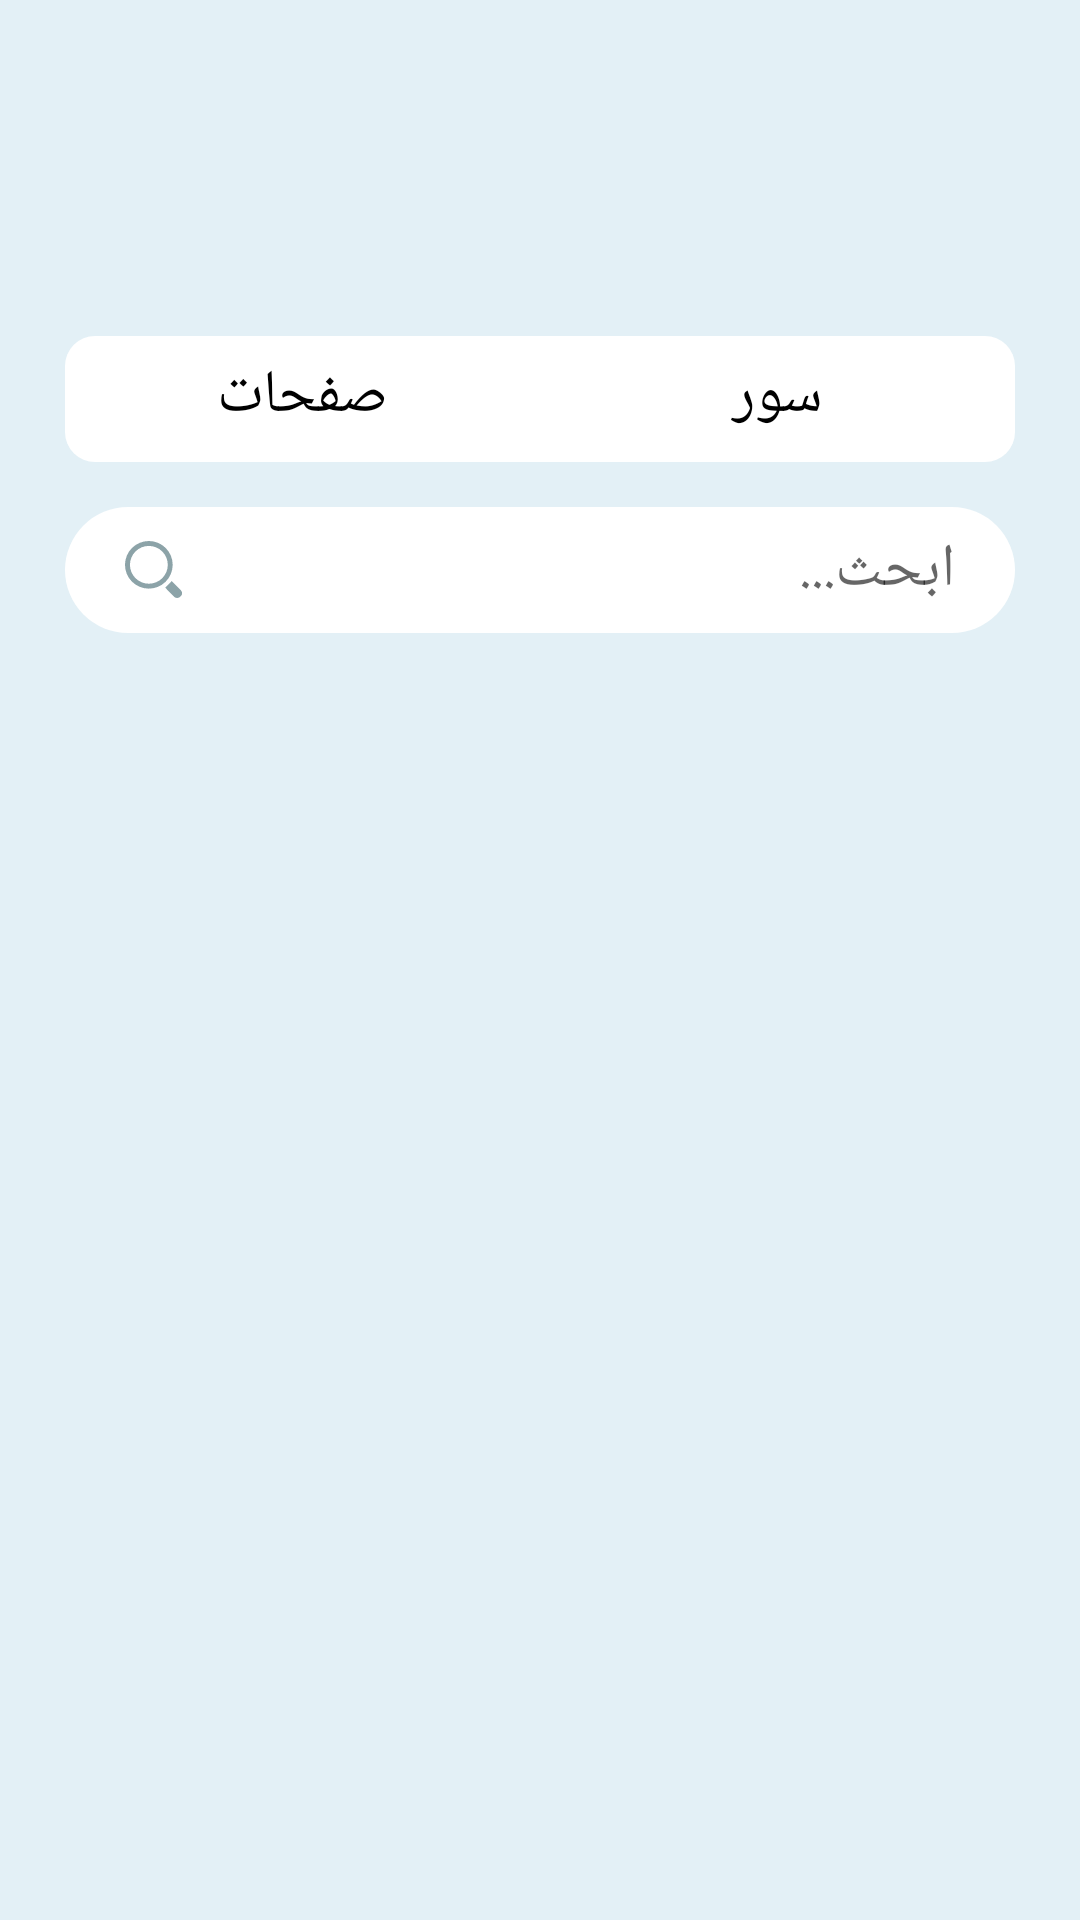

Layout XML and referenced resources for this Android screen:
<!-- AndroidManifest.xml: application theme AppTheme -->
<!-- res/layout/suwar_and_pages_fragment.xml -->
<?xml version="1.0" encoding="utf-8"?>
<androidx.constraintlayout.widget.ConstraintLayout xmlns:android="http://schemas.android.com/apk/res/android"
    xmlns:tools="http://schemas.android.com/tools"
    android:layout_width="match_parent"
    android:layout_height="match_parent"
    android:layoutDirection="rtl"
    xmlns:app="http://schemas.android.com/apk/res-auto"
    android:background="@color/background_color">

    <ImageView
        android:id="@+id/fragment_background"
        android:layout_width="match_parent"
        android:layout_height="match_parent"
        android:scaleType="centerCrop"/>

    <ImageView
        android:id="@+id/img_amma_logo"
        android:layout_width="0dp"
        android:layout_height="0dp"
        app:tint="@color/primary_color"
        app:layout_constraintBottom_toTopOf="@+id/guideline_2"
        app:layout_constraintEnd_toStartOf="@+id/guideline_v7"
        app:layout_constraintStart_toStartOf="@+id/guideline_v2"
        app:layout_constraintTop_toTopOf="@+id/guideline_1"/>


    <LinearLayout
        android:layout_width="0dp"
        android:layout_height="0dp"
        app:layout_behavior="@string/appbar_scrolling_view_behavior"
        app:layout_constraintBottom_toBottomOf="parent"
        app:layout_constraintEnd_toStartOf="@+id/guideline_v4"
        app:layout_constraintStart_toStartOf="@+id/guideline_v3"
        app:layout_constraintTop_toBottomOf="@+id/img_amma_logo">

        <LinearLayout
            android:layout_width="match_parent"
            android:layout_height="match_parent"
            android:orientation="vertical">

            <LinearLayout
                android:layout_width="match_parent"
                android:layout_height="42dp"
                android:layout_marginTop="@dimen/spacing_mx_large"
                android:background="@drawable/background_rounded"
                android:backgroundTint="@color/white"
                android:gravity="center_vertical"
                android:orientation="horizontal">

                <LinearLayout
                    android:id="@+id/txt_swar_layout"
                    android:layout_width="0dp"
                    android:layout_height="match_parent"
                    android:layout_weight="1"
                    android:gravity="center"
                    android:background="@drawable/tab_background_index_selector"
                    android:orientation="vertical">

                    <TextView
                        android:id="@+id/txt_swar"
                        style="@style/smallRegularText"
                        android:layout_width="match_parent"
                        android:layout_height="wrap_content"
                        android:fontFamily="@font/hekaya"
                        android:gravity="center"
                        android:layout_gravity="center"
                        android:text="سور"
                        android:textSize="20dp" />

                    <View
                        android:id="@+id/view_swar"
                        android:layout_width="50dp"
                        android:layout_height="2dp"
                        android:layout_gravity="center"
                        android:background="@drawable/line"
                        android:backgroundTint="@color/white"/>


                </LinearLayout>

                <LinearLayout
                    android:id="@+id/txt_pages_layout"
                    android:layout_width="0dp"
                    android:layout_height="match_parent"
                    android:layout_weight="1"
                    android:gravity="center"
                    android:background="@drawable/tab_background_index_selector"
                    android:orientation="vertical">

                    <TextView
                        android:id="@+id/txt_pages"
                        style="@style/smallRegularText"
                        android:layout_width="match_parent"
                        android:layout_height="wrap_content"
                        android:fontFamily="@font/hekaya"
                        android:layout_gravity="center"
                        android:gravity="center"
                        android:text="صفحات"
                        android:textSize="20dp" />

                    <View
                        android:id="@+id/view_pages"
                        android:layout_width="50dp"
                        android:layout_height="2dp"
                        android:layout_gravity="center"
                        android:background="@drawable/line"
                        android:backgroundTint="@color/white"/>

                </LinearLayout>



            </LinearLayout>

            <LinearLayout
                android:id="@+id/search_layout"
                android:layout_width="match_parent"
                android:layout_height="42dp"
                android:layout_marginTop="@dimen/spacing_large"
                android:background="@drawable/background_l_rounded"
                android:backgroundTint="@color/white"
                android:gravity="center_vertical"
                android:orientation="horizontal">

                <AutoCompleteTextView
                    android:id="@+id/auto_complete"
                    android:layout_width="0dp"
                    android:layout_weight="1"
                    android:layout_height="match_parent"
                    android:layout_marginHorizontal="@dimen/spacing_m_large"
                    android:background="@color/transparent"
                    android:fontFamily="@font/hekaya"
                    android:hint="ابحث..."
                    android:textAlignment="viewStart"
                    android:textSize="20dp" />

                <ImageView
                    android:layout_width="27dp"
                    android:layout_height="27dp"
                    android:src="@drawable/search_icon"
                    android:padding="4dp"
                    android:layout_marginEnd="16dp"/>


            </LinearLayout>

            <FrameLayout
                android:id="@+id/framelayout_tab_layout"
                android:layout_width="match_parent"
                android:layout_height="match_parent"
                android:layoutDirection="rtl"/>


        </LinearLayout>


    </LinearLayout>


    <androidx.constraintlayout.widget.Guideline
        android:id="@+id/guideline_1"
        android:layout_width="wrap_content"
        android:layout_height="wrap_content"
        android:orientation="horizontal"
        app:layout_constraintGuide_percent="0.0533" />

    <androidx.constraintlayout.widget.Guideline
        android:id="@+id/guideline_2"
        android:layout_width="wrap_content"
        android:layout_height="wrap_content"
        android:orientation="horizontal"
        app:layout_constraintGuide_percent="0.1359" />

    <androidx.constraintlayout.widget.Guideline
        android:id="@+id/guideline_v2"
        android:layout_width="wrap_content"
        android:layout_height="wrap_content"
        android:orientation="vertical"
        app:layout_constraintGuide_percent="0.2743" />

    <androidx.constraintlayout.widget.Guideline
        android:id="@+id/guideline_v7"
        android:layout_width="wrap_content"
        android:layout_height="wrap_content"
        android:orientation="vertical"
        app:layout_constraintGuide_percent="0.7213" />

    <androidx.constraintlayout.widget.Guideline
        android:id="@+id/guideline_v3"
        android:layout_width="wrap_content"
        android:layout_height="wrap_content"
        android:orientation="vertical"
        app:layout_constraintGuide_percent="0.06" />

    <androidx.constraintlayout.widget.Guideline
        android:id="@+id/guideline_v4"
        android:layout_width="wrap_content"
        android:layout_height="wrap_content"
        android:orientation="vertical"
        app:layout_constraintGuide_percent="0.94" />


</androidx.constraintlayout.widget.ConstraintLayout>
<!-- resources referenced by this layout -->
<resources>
  <color name="background_color">#e3f0f6</color>
  <color name="primary_color">#194c4f</color>
  <color name="transparent">#00000000</color>
  <color name="white">#FFFFFFFF</color>
  <dimen name="spacing_large">15dp</dimen>
  <dimen name="spacing_m_large">20dp</dimen>
  <dimen name="spacing_mx_large">25dp</dimen>
  <!-- drawable background_l_rounded (drawable) -->
  <?xml version="1.0" encoding="utf-8"?>
  <shape xmlns:android="http://schemas.android.com/apk/res/android"
      android:shape="rectangle">
      <solid android:color="@color/white"/>
      <corners
          android:radius="@dimen/card_Xlarge_radios"
          />
  </shape>
  <!-- drawable background_rounded (drawable) -->
  <?xml version="1.0" encoding="utf-8"?>
  <shape xmlns:android="http://schemas.android.com/apk/res/android"
      android:shape="rectangle">
      <solid android:color="@color/white"/>
      <corners
          android:radius="@dimen/card_small_radios"
          />
  </shape>
  <!-- drawable line (drawable) -->
  <vector xmlns:android="http://schemas.android.com/apk/res/android"
      android:width="330.59dp"
      android:height="2dp"
      android:viewportWidth="330.59"
      android:viewportHeight="2">
    <path
        android:pathData="M0,1C13.77,0.77 27.55,0.68 41.32,0.51L82.65,0.23 165.3,0l82.64,0.23 41.33,0.28C303,0.67 316.82,0.77 330.59,1c-13.77,0.23 -27.55,0.32 -41.32,0.49l-41.33,0.28L165.3,2 82.65,1.76 41.32,1.49C27.55,1.32 13.77,1.22 0,1Z"
        android:fillColor="#194c4f"/>
  </vector>
  <!-- drawable search_icon (drawable) -->
  <vector xmlns:android="http://schemas.android.com/apk/res/android"
      android:width="20.73dp"
      android:height="20.75dp"
      android:viewportWidth="20.73"
      android:viewportHeight="20.75">
    <path
        android:pathData="M8.68,0A8.67,8.67 0,1 1,0 8.56,8.67 8.67,0 0,1 8.68,0ZM8.68,1.79a6.88,6.88 0,1 0,6.88 6.84A6.89,6.89 0,0 0,8.65 1.79Z"
        android:fillColor="#8ca3a8"/>
    <path
        android:pathData="M14.63,17 L17,14.56l2.18,2.18c0.39,0.4 0.79,0.77 1.14,1.2a1.68,1.68 0,0 1,-0.11 2.24,1.65 1.65,0 0,1 -2.3,0.18C16.8,19.25 15.72,18.07 14.63,17Z"
        android:fillColor="#8ca3a8"/>
  </vector>
  <!-- drawable tab_background_index_selector (drawable) -->
  <?xml version="1.0" encoding="utf-8"?>
  <selector xmlns:android="http://schemas.android.com/apk/res/android">
      <item android:drawable="@drawable/tab_selected_index" android:state_selected="true" />
      <item android:drawable="@drawable/tab_unselected_index" />
  </selector>
  <style name="smallRegularText">
          <item name="android:textSize">12sp</item>
          <item name="android:textColor">@color/black</item>
      </style>
  <style name="AppTheme" parent="Theme.MaterialComponents.Light.NoActionBar">
      
      <item name="colorPrimary">@color/primary_color</item>
      <item name="colorPrimaryDark">@color/primary_color</item>
      <item name="colorAccent">@color/primary_color</item>
      </style>
  <dimen name="card_Xlarge_radios">25dp</dimen>
  <dimen name="card_small_radios">10dp</dimen>
  <!-- drawable tab_selected_index (drawable) -->
  <?xml version="1.0" encoding="utf-8"?>
  <shape xmlns:android="http://schemas.android.com/apk/res/android">
      <solid android:color="@color/primary_color"/>
      <corners android:radius="@dimen/card_medium_radios"/>
  </shape>
  <!-- drawable tab_unselected_index (drawable) -->
  <?xml version="1.0" encoding="utf-8"?>
  <shape xmlns:android="http://schemas.android.com/apk/res/android">
      <solid android:color="@color/transparent"/>
      <corners android:radius="@dimen/card_medium_radios"/>
  </shape>
  <color name="black">#FF000000</color>
  <dimen name="card_medium_radios">15dp</dimen>
</resources>
